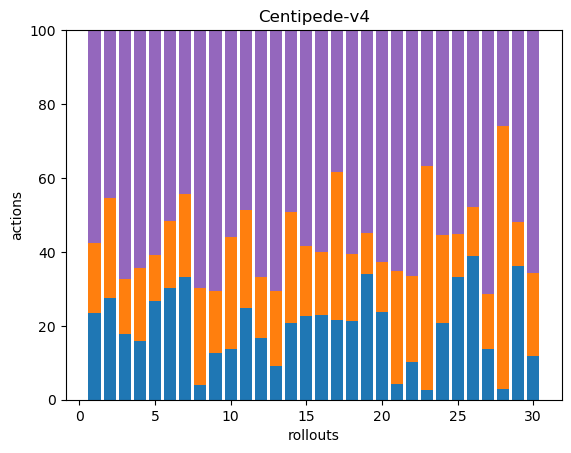

The file beside this chart, header and first rows:
36, 29, 0, 0, 88, 0, 0, 0, 0, 0, 0, 0, 0, 0, 0, 0, 0, 0
82, 81, 0, 0, 136, 0, 0, 0, 0, 0, 0, 0, 0, 0, 0, 0, 0, 0
64, 53, 0, 0, 242, 0, 0, 0, 0, 0, 0, 0, 0, 0, 0, 0, 0, 0
64, 79, 0, 0, 257, 0, 0, 0, 0, 0, 0, 0, 0, 0, 0, 0, 0, 0
88, 42, 0, 0, 201, 0, 0, 0, 0, 0, 0, 0, 0, 0, 0, 0, 0, 0
123, 73, 0, 0, 210, 0, 0, 0, 0, 0, 0, 0, 0, 0, 0, 0, 0, 0
89, 61, 0, 0, 119, 0, 0, 0, 0, 0, 0, 0, 0, 0, 0, 0, 0, 0
13, 85, 0, 0, 227, 0, 0, 0, 0, 0, 0, 0, 0, 0, 0, 0, 0, 0
41, 54, 0, 0, 228, 0, 0, 0, 0, 0, 0, 0, 0, 0, 0, 0, 0, 0
49, 108, 0, 0, 199, 0, 0, 0, 0, 0, 0, 0, 0, 0, 0, 0, 0, 0
48, 51, 0, 0, 94, 0, 0, 0, 0, 0, 0, 0, 0, 0, 0, 0, 0, 0
63, 63, 0, 0, 252, 0, 0, 0, 0, 0, 0, 0, 0, 0, 0, 0, 0, 0
20, 45, 0, 0, 155, 0, 0, 0, 0, 0, 0, 0, 0, 0, 0, 0, 0, 0
63, 91, 0, 0, 150, 0, 0, 0, 0, 0, 0, 0, 0, 0, 0, 0, 0, 0
68, 57, 0, 0, 175, 0, 0, 0, 0, 0, 0, 0, 0, 0, 0, 0, 0, 0
90, 67, 0, 0, 236, 0, 0, 0, 0, 0, 0, 0, 0, 0, 0, 0, 0, 0
80, 149, 0, 0, 143, 0, 0, 0, 0, 0, 0, 0, 0, 0, 0, 0, 0, 0
86, 73, 0, 0, 244, 0, 0, 0, 0, 0, 0, 0, 0, 0, 0, 0, 0, 0
113, 37, 0, 0, 183, 0, 0, 0, 0, 0, 0, 0, 0, 0, 0, 0, 0, 0
85, 49, 0, 0, 225, 0, 0, 0, 0, 0, 0, 0, 0, 0, 0, 0, 0, 0
10, 71, 0, 0, 151, 0, 0, 0, 0, 0, 0, 0, 0, 0, 0, 0, 0, 0
29, 66, 0, 0, 188, 0, 0, 0, 0, 0, 0, 0, 0, 0, 0, 0, 0, 0
5, 112, 0, 0, 68, 0, 0, 0, 0, 0, 0, 0, 0, 0, 0, 0, 0, 0
55, 63, 0, 0, 146, 0, 0, 0, 0, 0, 0, 0, 0, 0, 0, 0, 0, 0
112, 40, 0, 0, 186, 0, 0, 0, 0, 0, 0, 0, 0, 0, 0, 0, 0, 0
151, 51, 0, 0, 186, 0, 0, 0, 0, 0, 0, 0, 0, 0, 0, 0, 0, 0
31, 34, 0, 0, 163, 0, 0, 0, 0, 0, 0, 0, 0, 0, 0, 0, 0, 0
10, 254, 0, 0, 92, 0, 0, 0, 0, 0, 0, 0, 0, 0, 0, 0, 0, 0
100, 33, 0, 0, 143, 0, 0, 0, 0, 0, 0, 0, 0, 0, 0, 0, 0, 0
40, 75, 0, 0, 220, 0, 0, 0, 0, 0, 0, 0, 0, 0, 0, 0, 0, 0
